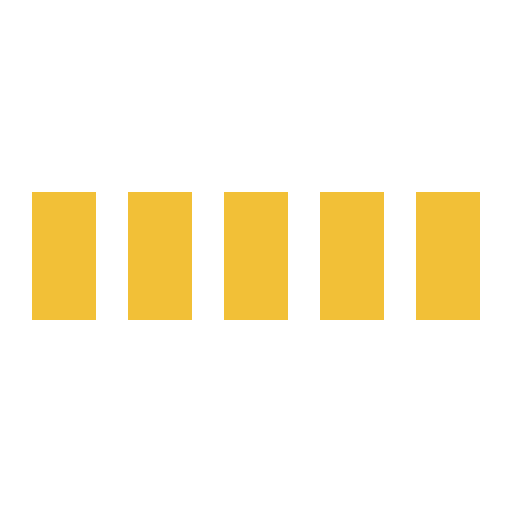
t = 0.00 s
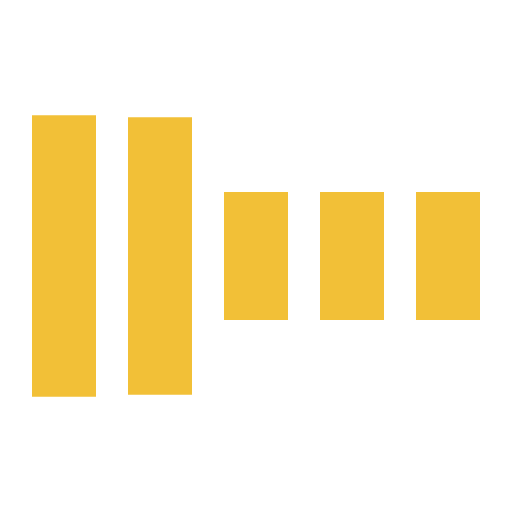
t = 0.30 s
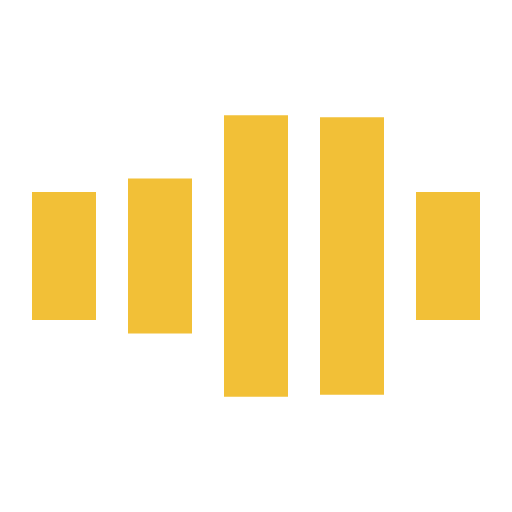
t = 0.70 s
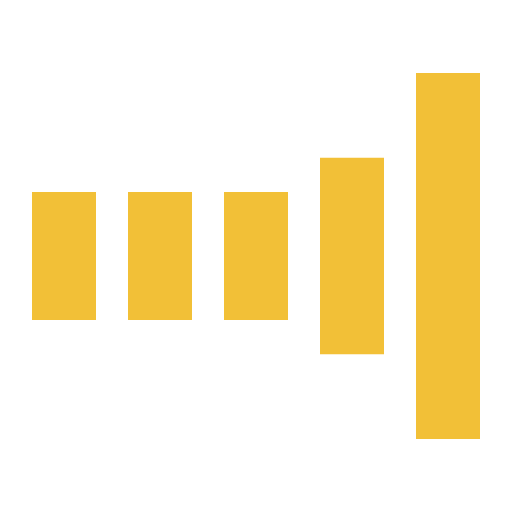
t = 1.00 s
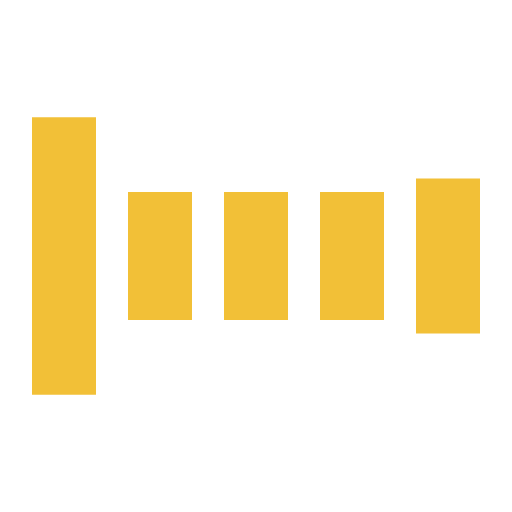
t = 1.30 s
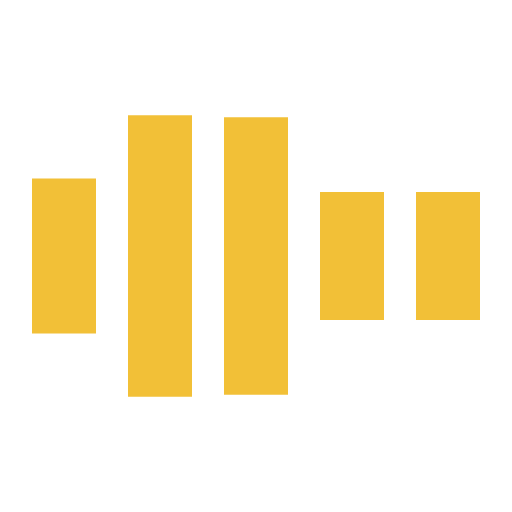
t = 1.70 s

The animated SVG that drew these frames (rendered in a browser with its animation timeline set to each time). Animation: 5 SMIL elements (animate=5); one cycle of 2.00 s, repeats indefinitely.

<svg xmlns="http://www.w3.org/2000/svg" viewBox="0 0 32 32" width="32" height="32" fill="#F2C037">
  <path transform="translate(2)" d="M0 12 V20 H4 V12z">
    <animate attributeName="d" values="M0 12 V20 H4 V12z; M0 4 V28 H4 V4z; M0 12 V20 H4 V12z; M0 12 V20 H4 V12z" dur="1.2s" repeatCount="indefinite" begin="0" keytimes="0;.2;.5;1" keySplines="0.2 0.2 0.4 0.8;0.2 0.6 0.4 0.8;0.2 0.8 0.4 0.8" calcMode="spline"  />
  </path>
  <path transform="translate(8)" d="M0 12 V20 H4 V12z">
    <animate attributeName="d" values="M0 12 V20 H4 V12z; M0 4 V28 H4 V4z; M0 12 V20 H4 V12z; M0 12 V20 H4 V12z" dur="1.2s" repeatCount="indefinite" begin="0.2" keytimes="0;.2;.5;1" keySplines="0.2 0.2 0.4 0.8;0.2 0.6 0.4 0.8;0.2 0.8 0.4 0.8" calcMode="spline"  />
  </path>
  <path transform="translate(14)" d="M0 12 V20 H4 V12z">
    <animate attributeName="d" values="M0 12 V20 H4 V12z; M0 4 V28 H4 V4z; M0 12 V20 H4 V12z; M0 12 V20 H4 V12z" dur="1.2s" repeatCount="indefinite" begin="0.4" keytimes="0;.2;.5;1" keySplines="0.2 0.2 0.4 0.8;0.2 0.6 0.4 0.8;0.2 0.8 0.4 0.8" calcMode="spline" />
  </path>
  <path transform="translate(20)" d="M0 12 V20 H4 V12z">
    <animate attributeName="d" values="M0 12 V20 H4 V12z; M0 4 V28 H4 V4z; M0 12 V20 H4 V12z; M0 12 V20 H4 V12z" dur="1.2s" repeatCount="indefinite" begin="0.6" keytimes="0;.2;.5;1" keySplines="0.2 0.2 0.4 0.8;0.2 0.6 0.4 0.8;0.2 0.8 0.4 0.8" calcMode="spline" />
  </path>
  <path transform="translate(26)" d="M0 12 V20 H4 V12z">
    <animate attributeName="d" values="M0 12 V20 H4 V12z; M0 4 V28 H4 V4z; M0 12 V20 H4 V12z; M0 12 V20 H4 V12z" dur="1.2s" repeatCount="indefinite" begin="0.8" keytimes="0;.2;.5;1" keySplines="0.2 0.2 0.4 0.8;0.2 0.6 0.4 0.8;0.2 0.8 0.4 0.8" calcMode="spline" />
  </path>
</svg>
